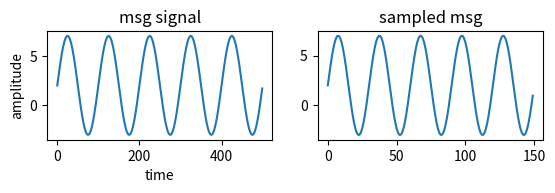

Write Python code to recreate this figure.
#qns7
import numpy as np
import matplotlib.pyplot as plt

fm=100
t=np.arange(0,5/fm,0.0001)
dcoffest=2
x=5*np.sin(2*np.pi*fm*t)+dcoffest
plt.subplot(3,2,1)
plt.plot(x)
plt.xlabel("time")
plt.ylabel("amplitude")
plt.title("msg signal")

fs=30*fm
t=np.arange(0,5/fm,1/fs)
xsampled=5*np.sin(2*np.pi*fm*t)+dcoffest
plt.subplot(3,2,2)
plt.plot(xsampled)
plt.title("sampled msg")

L=[2,4,8,16,32,64,128]
for l in L:
    xmin=min(xsampled)
    xmax=max(xsampled)
    ql=np.linspace(xmin,xmax,l)
    q=np.digitize(xsampled,ql)-1
    xquantised=ql[q]
    qlevel={}
    bitno=int(np.log2(l))
    for i in range(l):
        val=bin(i)[2:]
        if (val!=bitno):
            binstr="0"*(bitno-len(val))
            binstr=binstr+val
        else:
            binstr=val
        qlevel[ql[i]]=binstr
    xtruncated=[qlevel[i] for i in xquantised]

    def power(lst):
        p=0
        for i in lst:
            p=p+i**2
        return p/len(lst)
    quantizationnoise=xquantised-xsampled
    snr=power(xsampled)/power(quantizationnoise)
    snrdb=20*np.log10(snr)
    print("the snr of level",l,"is:",snrdb,"db")
